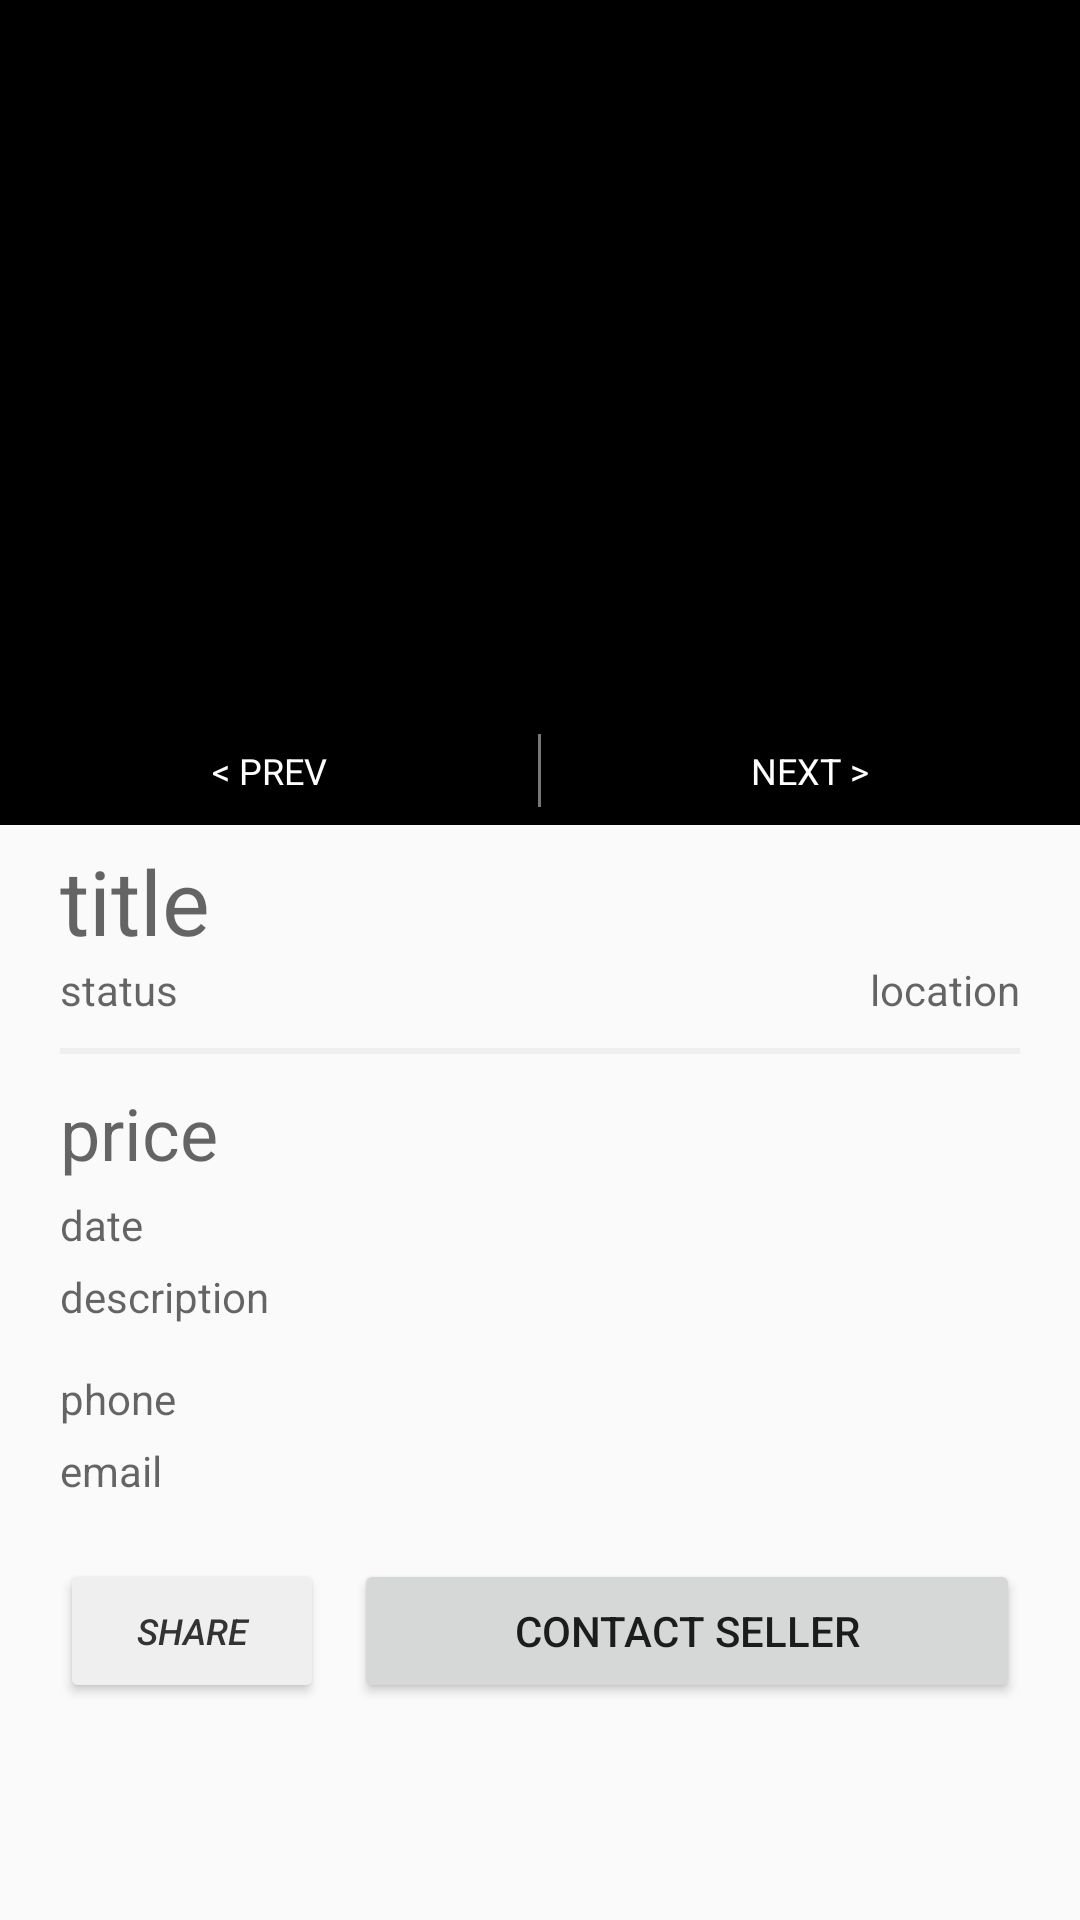

This screen was rendered from an Android layout file. Write that file and the resources it references.
<!-- AndroidManifest.xml: application theme Theme.GangaPhone -->
<!-- res/layout/fragment_product_details.xml -->
<?xml version="1.0" encoding="utf-8"?>
<LinearLayout
    xmlns:android="http://schemas.android.com/apk/res/android"
    android:orientation="vertical"
    android:layout_width="match_parent"
    android:layout_height="match_parent">

    <RelativeLayout
        android:layout_width="match_parent"
        android:layout_height="275dp"
        android:background="#000"
        android:layout_marginBottom="5dp">
        <ImageView
            android:id="@+id/productDetails_Picture"
            android:layout_width="match_parent"
            android:layout_height="match_parent"
            android:adjustViewBounds="true"
            android:scaleType="centerCrop"
            android:alpha="0.8"
            android:src="@drawable/not_found_image"/>
        <LinearLayout
            android:layout_alignParentBottom="true"
            android:background="@color/black_alpha"
            android:layout_width="match_parent"
            android:layout_height="wrap_content">
            <TextView
                android:id="@+id/productDetails_PrevImg"
                android:textAlignment="center"
                android:padding="10dp"
                android:text="@string/prev"
                android:textSize="12dp"
                android:textColor="@color/white"
                android:layout_weight="1"
                android:layout_width="0dp"
                android:layout_height="wrap_content"/>
            <LinearLayout
                android:background="@color/background_secondary"
                android:layout_marginVertical="6dp"
                android:alpha="0.5"
                android:layout_width="1dp"
                android:layout_height="match_parent"/>
            <TextView
                android:id="@+id/productDetails_NextImg"
                android:textAlignment="center"
                android:padding="10dp"
                android:text="@string/next"
                android:textSize="12dp"
                android:textColor="@color/white"
                android:layout_weight="1"
                android:layout_width="0dp"
                android:layout_height="wrap_content"/>
        </LinearLayout>
    </RelativeLayout>

    <LinearLayout
        android:layout_width="match_parent"
        android:layout_height="match_parent"
        android:orientation="vertical"
        android:paddingHorizontal="20dp">

        <TextView
            android:id="@+id/productDetails_Title"
            android:layout_width="match_parent"
            android:layout_height="wrap_content"
            android:textIsSelectable="true"
            android:hint="title"
            android:textColor="@color/black"
            android:textSize="30dp" />

        <LinearLayout
            android:layout_width="match_parent"
            android:layout_height="wrap_content"
            android:orientation="horizontal">

            <TextView
                android:id="@+id/productDetails_Status"
                android:layout_width="0dp"
                android:layout_height="wrap_content"
                android:layout_weight="1"
                android:hint="status" />

            <TextView
                android:id="@+id/productDetails_Location"
                android:layout_width="0dp"
                android:layout_height="wrap_content"
                android:layout_weight="1"
                android:hint="location"
                android:textAlignment="textEnd" />
        </LinearLayout>

        <LinearLayout
            android:layout_width="match_parent"
            android:layout_height="2dp"
            android:layout_marginVertical="10dp"
            android:background="@color/background_secondary"/>

        <TextView
            android:id="@+id/productDetails_Price"
            android:layout_width="match_parent"
            android:layout_height="wrap_content"
            android:hint="price"
            android:textColor="@color/black"
            android:textSize="24dp" />

        <TextView
            android:id="@+id/productDetails_Date"
            android:layout_width="match_parent"
            android:layout_height="wrap_content"
            android:layout_marginVertical="5dp"
            android:hint="date" />
        <TextView
            android:layout_marginBottom="10dp"
            android:textIsSelectable="true"
            android:id="@+id/productDetails_Description"
            android:layout_width="match_parent"
            android:layout_height="wrap_content"
            android:hint="description" />

        <TextView
            android:id="@+id/productDetails_Phone"
            android:textColor="@color/teal_700"
            android:layout_marginTop="5dp"
            android:layout_width="wrap_content"
            android:layout_height="wrap_content"
            android:hint="phone" />
        <TextView
            android:id="@+id/productDetails_Email"
            android:textColor="@color/teal_700"
            android:layout_marginTop="5dp"
            android:layout_width="wrap_content"
            android:layout_height="wrap_content"
            android:hint="email" />

        <LinearLayout
            android:orientation="horizontal"
            android:gravity="center"
            android:layout_marginTop="20dp"
            android:layout_width="match_parent"
            android:layout_height="wrap_content">
            <Button
                android:id="@+id/productDetails_Share"
                android:layout_width="wrap_content"
                android:layout_height="wrap_content"
                android:backgroundTint="@color/background_secondary"
                android:textColor="@color/dark"
                android:textStyle="italic"
                android:layout_marginEnd="10dp"
                android:textSize="12dp"
                android:text="@string/share"/>
            <Button
                android:id="@+id/productDetails_ContactSeller"
                android:layout_width="0dp"
                android:layout_height="wrap_content"
                android:layout_weight="1"
                android:textSize="14dp"
                android:text="@string/contact_seller" />
        </LinearLayout>

    </LinearLayout>

</LinearLayout>
<!-- resources referenced by this layout -->
<resources>
  <color name="background_secondary">#EFEFEF</color>
  <color name="black">#FF000000</color>
  <color name="black_alpha">#88000000</color>
  <color name="dark">#333</color>
  <color name="teal_700">#FF018786</color>
  <color name="white">#FFFFFFFF</color>
  <string name="contact_seller">Contact seller</string>
  <string name="next">NEXT &gt;</string>
  <string name="prev">&lt; PREV</string>
  <string name="share">Share</string>
  <style name="Theme.GangaPhone" parent="Theme.MaterialComponents.Light.DarkActionBar">
          <item name="colorPrimary">#212121</item>
          <item name="colorPrimaryVariant">#000000</item>
          <item name="colorOnPrimary">#FFFFFF</item>
          <item name="colorSecondary">#333333</item>
          <item name="colorSecondaryVariant">#777777</item>
          <item name="colorOnSecondary">#FFFFFF</item>
          <item name="colorError">#F44336</item>
          <item name="colorOnError">#FFFFFF</item>
          <item name="colorSurface">#FFFFFF</item>
          <item name="colorOnSurface">#212121</item>
          <item name="android:colorBackground">@color/background</item>
          <item name="colorOnBackground">#212121</item>
      </style>
  <color name="background">#FAFAFA</color>
</resources>
